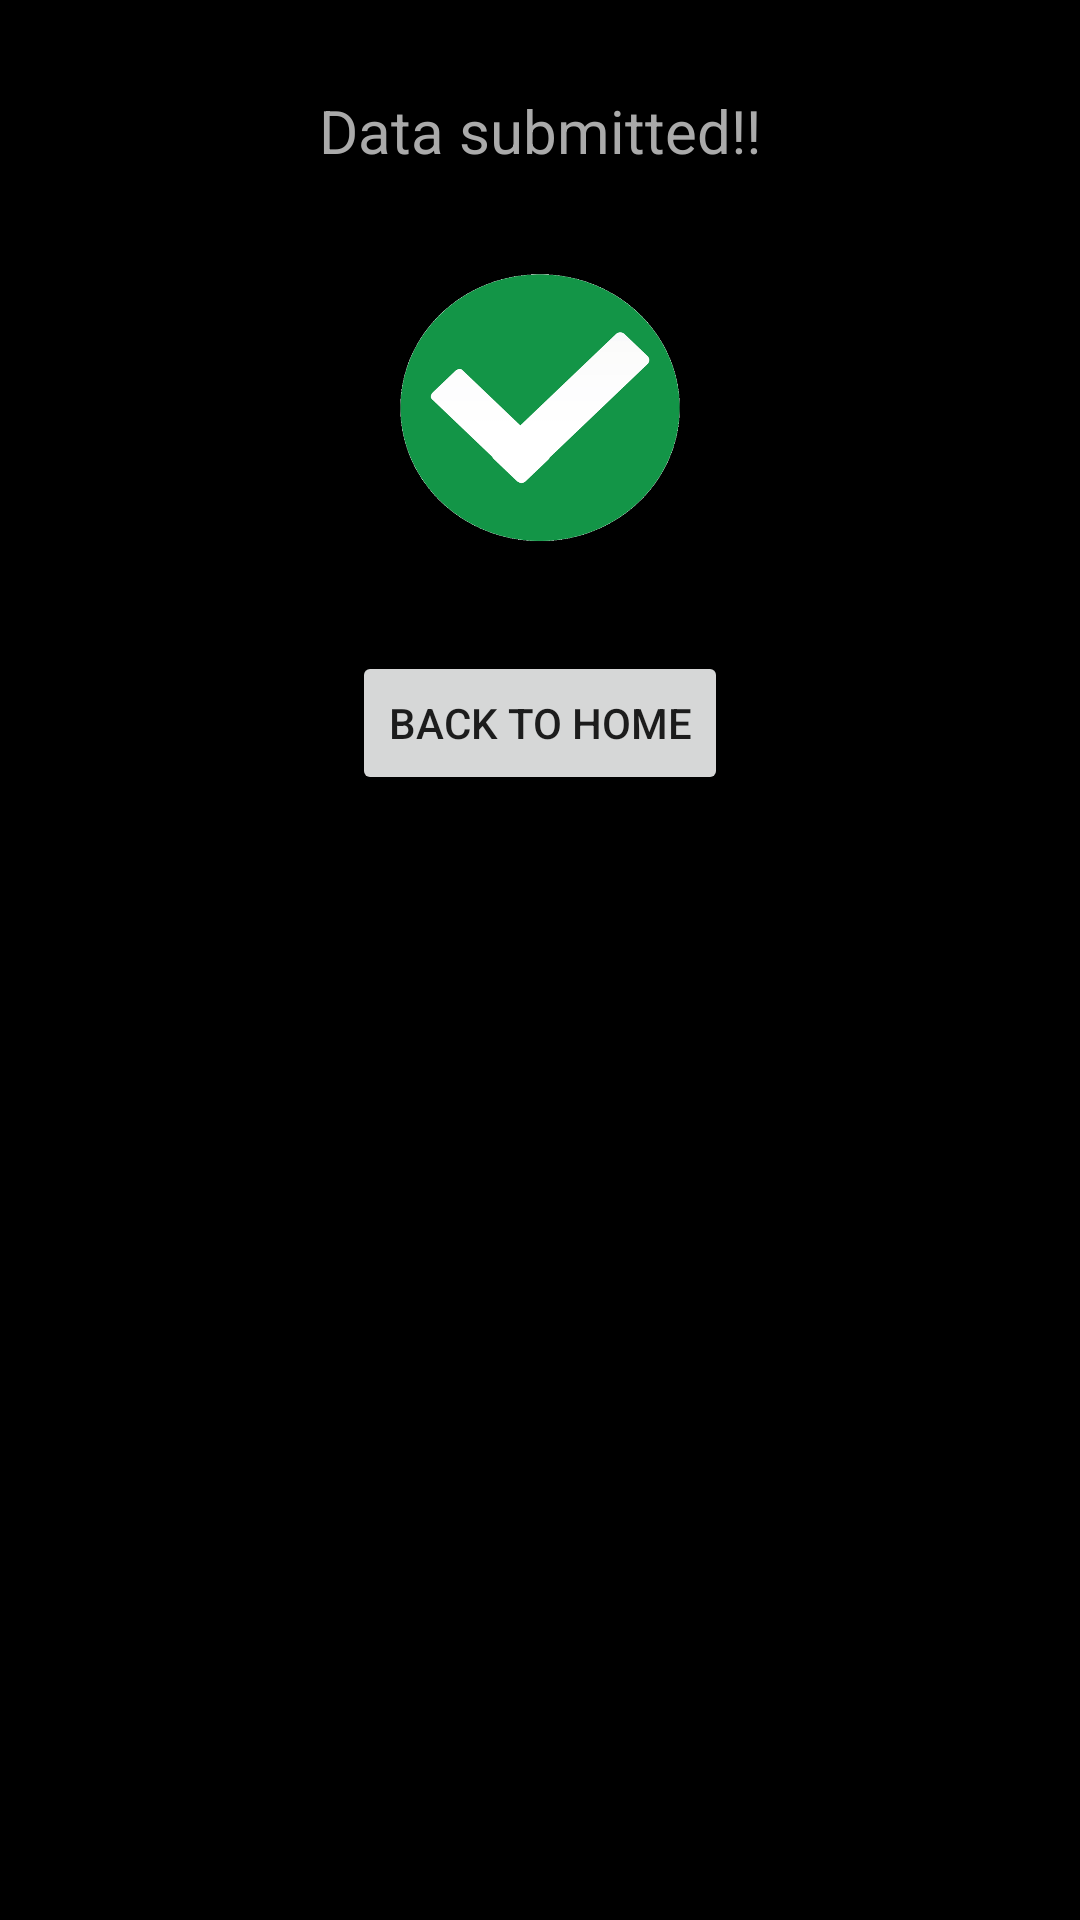

Write the Android layout XML for this screen, with the resource values it uses.
<!-- AndroidManifest.xml: application theme Theme.PhysioParams -->
<!-- res/layout/alertdialog.xml -->
<?xml version="1.0" encoding="utf-8"?>
<RelativeLayout xmlns:android="http://schemas.android.com/apk/res/android"
    android:layout_width="match_parent"
    android:layout_height="match_parent"
    android:background="#ff000000">

    <TextView
        android:layout_width="wrap_content"
        android:layout_height="wrap_content"
        android:text="Data submitted!!"
        android:textColor="#ffaaaaaa"
        android:textSize="20sp"
        android:id="@+id/t1"
        android:layout_centerHorizontal="true"
        android:layout_margin="30dp"/>

    <ImageView
        android:id="@+id/imageView"
        android:layout_width="100dp"
        android:layout_height="100dp"
        android:layout_centerHorizontal="true"
        android:background="@drawable/tickmark"
        android:layout_below="@+id/t1" />

    <Button
        android:layout_width="wrap_content"
        android:layout_height="wrap_content"
        android:layout_centerHorizontal="true"
        android:layout_below="@+id/imageView"
        android:layout_margin="30dp"
        android:id="@+id/button1"
        android:text="Back to Home"/>

</RelativeLayout>
<!-- resources referenced by this layout -->
<resources>
  <!-- drawable tickmark: png bitmap (drawable, 59597 bytes) -->
  <style name="Theme.PhysioParams" parent="Theme.MaterialComponents.DayNight.NoActionBar">
          
          <item name="colorPrimary">@color/purple_500</item>
          <item name="colorPrimaryVariant">@color/purple_700</item>
          <item name="colorOnPrimary">@color/white</item>
          
          <item name="colorSecondary">@color/teal_200</item>
          <item name="colorSecondaryVariant">@color/teal_700</item>
          <item name="colorOnSecondary">@color/black</item>
          
          <item name="android:statusBarColor" tools:targetApi="l">#ff000000</item>
          
      </style>
  <color name="purple_500">#FF6200EE</color>
  <color name="purple_700">#FF3700B3</color>
  <color name="white">#FFFFFFFF</color>
  <color name="teal_200">#FF03DAC5</color>
  <color name="teal_700">#FF018786</color>
  <color name="black">#FF000000</color>
</resources>
